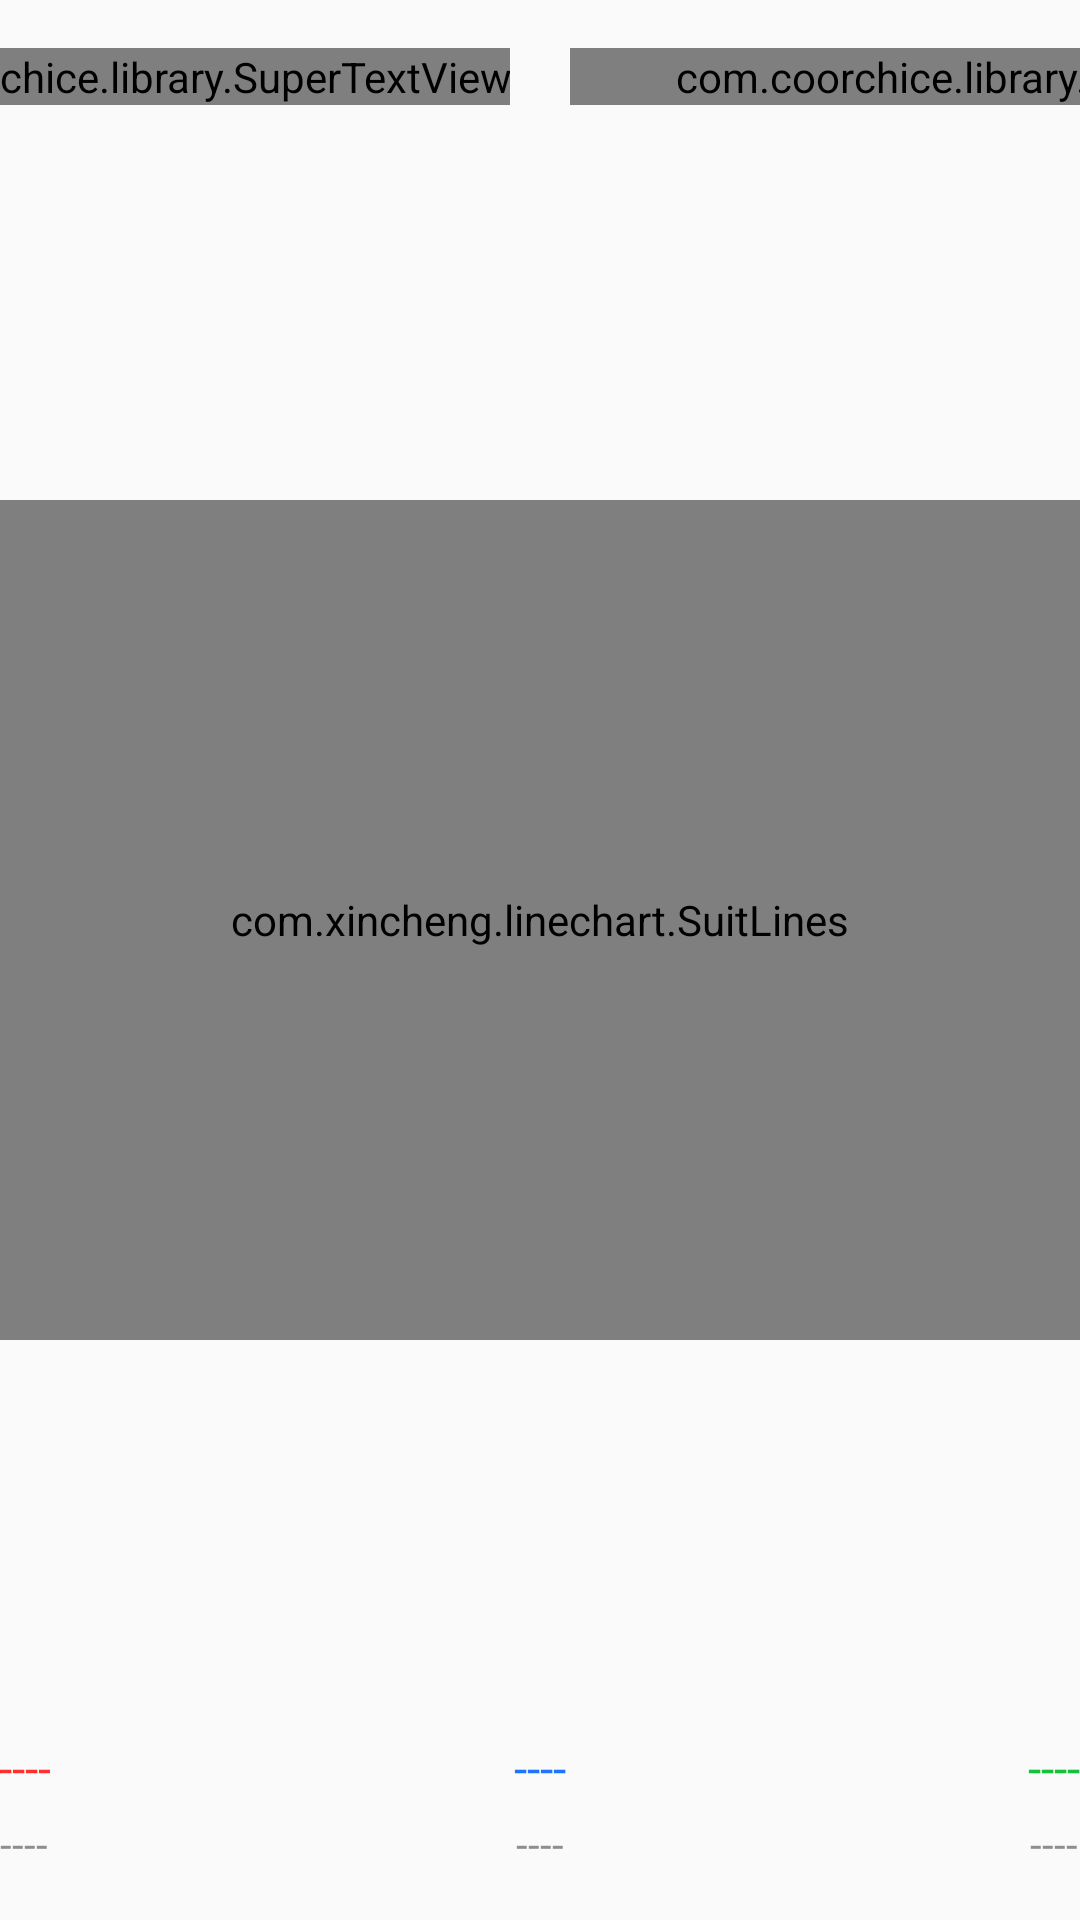

Produce the Android XML layout that renders to this screen, including the resource entries it uses.
<!-- AndroidManifest.xml: application theme AppTheme -->
<!-- res/layout/fragment_bloodglucose_statistical.xml -->
<?xml version="1.0" encoding="utf-8"?>
<android.support.constraint.ConstraintLayout xmlns:android="http://schemas.android.com/apk/res/android"
    xmlns:app="http://schemas.android.com/apk/res-auto"
    xmlns:tools="http://schemas.android.com/tools"
    android:layout_width="match_parent"
    android:layout_height="match_parent"
    android:paddingTop="16dp"
    android:paddingBottom="16dp"
    tools:ignore="MissingConstraints">

    <com.coorchice.library.SuperTextView
        android:id="@+id/st_previous"
        android:layout_width="wrap_content"
        android:layout_height="wrap_content"
        android:gravity="center"
        android:text="@string/before"
        android:textColor="@color/colorPrimary"
        android:textSize="16sp"
        app:stv_isShowState="true"
        app:stv_state_drawable="@drawable/shape_3_blue"
        app:stv_state_drawable_mode="left"
        app:stv_state_drawable_padding_left="0dp"
        app:stv_state_drawable_width="30dp"
        app:stv_state_drawable_height="3dp"
        android:paddingLeft="35dp"
        app:stv_pressBgColor="@color/item_bg"
        app:layout_constraintLeft_toLeftOf="parent"
        app:layout_constraintRight_toLeftOf="@+id/st_after"
        app:layout_constraintHorizontal_chainStyle="packed" />


    <com.coorchice.library.SuperTextView
        android:id="@+id/st_after"
        android:layout_width="wrap_content"
        android:layout_height="wrap_content"
        android:gravity="center"
        android:text="@string/after"
        android:textColor="@color/colorGreen"
        android:textSize="16sp"
        app:stv_isShowState="true"
        app:stv_state_drawable="@drawable/shape_3_green"
        app:stv_state_drawable_mode="left"
        app:stv_state_drawable_padding_left="0dp"
        app:stv_state_drawable_width="30dp"
        app:stv_state_drawable_height="3dp"
        android:paddingLeft="35dp"
        app:stv_pressBgColor="@color/item_bg"
        app:layout_constraintRight_toRightOf="parent"
        app:layout_constraintLeft_toRightOf="@+id/st_previous"
        android:layout_marginLeft="20dp" />

    <com.xincheng.linechart.SuitLines
        android:id="@+id/suitlines"
        app:layout_constraintTop_toBottomOf="@+id/st_after"
        android:layout_marginTop="16dp"
        android:layout_width="match_parent"
        android:layout_height="280dp"
        app:layout_constraintBottom_toTopOf="@+id/tv_max_value"
        android:layout_marginBottom="16dp"
        android:background="@android:color/transparent"
        app:needEdgeEffect="false"
        app:needClickHint="false"
        app:maxOfVisible="21"
        app:colorHint="@color/titleColor80"
        app:xyColor="@color/titleColor"
        app:lineType="curve" />
    
    <TextView
        android:id="@+id/tv_max_value"
        android:layout_width="wrap_content"
        android:layout_height="wrap_content"
        android:textColor="@color/colorRed"
        android:textSize="16sp"
        android:text="@string/no_data"
        app:layout_constraintBottom_toTopOf="@+id/tv_max_time"
        app:layout_constraintLeft_toLeftOf="@+id/tv_max_time"
        app:layout_constraintRight_toRightOf="@+id/tv_max_time"
        android:layout_marginBottom="5dp"/>

    <TextView
        android:id="@+id/tv_max_time"
        android:layout_width="wrap_content"
        android:layout_height="wrap_content"
        android:textColor="@color/titleColor80"
        android:textSize="14sp"
        android:text="@string/no_data"
        app:layout_constraintLeft_toLeftOf="parent"
        app:layout_constraintBottom_toBottomOf="parent" />


    <TextView
        android:id="@+id/tv_average_value"
        android:layout_width="wrap_content"
        android:layout_height="wrap_content"
        android:textColor="@color/colorPrimary"
        android:textSize="16sp"
        android:text="@string/no_data"
        app:layout_constraintTop_toTopOf="@+id/tv_max_value"
        app:layout_constraintBottom_toBottomOf="@+id/tv_max_value"
        app:layout_constraintLeft_toLeftOf="parent"
        app:layout_constraintRight_toRightOf="parent"/>

    <TextView
        android:id="@+id/tv_average_time"
        android:layout_width="wrap_content"
        android:layout_height="wrap_content"
        android:textColor="@color/titleColor80"
        android:textSize="14sp"
        android:text="@string/no_data"
        app:layout_constraintLeft_toLeftOf="@+id/tv_average_value"
        app:layout_constraintRight_toRightOf="@+id/tv_average_value"
        app:layout_constraintTop_toBottomOf="@+id/tv_average_value"
        android:layout_marginTop="5dp"/>


    <TextView
        android:id="@+id/tv_min_value"
        android:layout_width="wrap_content"
        android:layout_height="wrap_content"
        android:textColor="@color/colorGreen"
        android:textSize="16sp"
        android:text="@string/no_data"
        app:layout_constraintTop_toTopOf="@+id/tv_max_value"
        app:layout_constraintBottom_toBottomOf="@+id/tv_max_value"
        app:layout_constraintRight_toRightOf="parent"/>

    <TextView
        android:id="@+id/tv_min_time"
        android:layout_width="wrap_content"
        android:layout_height="wrap_content"
        android:textColor="@color/titleColor80"
        android:textSize="14sp"
        android:text="@string/no_data"
        app:layout_constraintLeft_toLeftOf="@+id/tv_min_value"
        app:layout_constraintRight_toRightOf="@+id/tv_min_value"
        app:layout_constraintTop_toBottomOf="@+id/tv_min_value"
        android:layout_marginTop="5dp"/>

</android.support.constraint.ConstraintLayout>
<!-- resources referenced by this layout -->
<resources>
  <color name="colorGreen">#13C23A</color>
  <color name="colorPrimary">#1D75FF</color>
  <color name="colorRed">#FFFF3030</color>
  <color name="item_bg">#FFDCEAFF</color>
  <color name="titleColor">#222222</color>
  <color name="titleColor80">#80222222</color>
  <!-- drawable shape_3_blue (drawable-v24) -->
  <?xml version="1.0" encoding="utf-8"?>
  <shape xmlns:android="http://schemas.android.com/apk/res/android">
      <solid android:color="@color/colorPrimary"/>
      <corners android:radius="1.5dp"/>
  
  </shape>
  <!-- drawable shape_3_green (drawable) -->
  <?xml version="1.0" encoding="utf-8"?>
  <shape xmlns:android="http://schemas.android.com/apk/res/android">
      <solid android:color="@color/colorGreen"/>
      <corners android:radius="1.5dp"/>
  
  </shape>
  <string name="after">餐后</string>
  <string name="before">餐前</string>
  <string name="no_data">----</string>
  <style name="AppTheme" parent="Theme.AppCompat.Light.DarkActionBar">
          
          <item name="colorPrimary">@color/colorPrimary</item>
          <item name="colorPrimaryDark">@color/colorPrimaryDark</item>
          <item name="colorAccent">@color/colorAccent</item>
      </style>
  <color name="colorPrimaryDark">#044E88</color>
  <color name="colorAccent">#1D75FF</color>
</resources>
